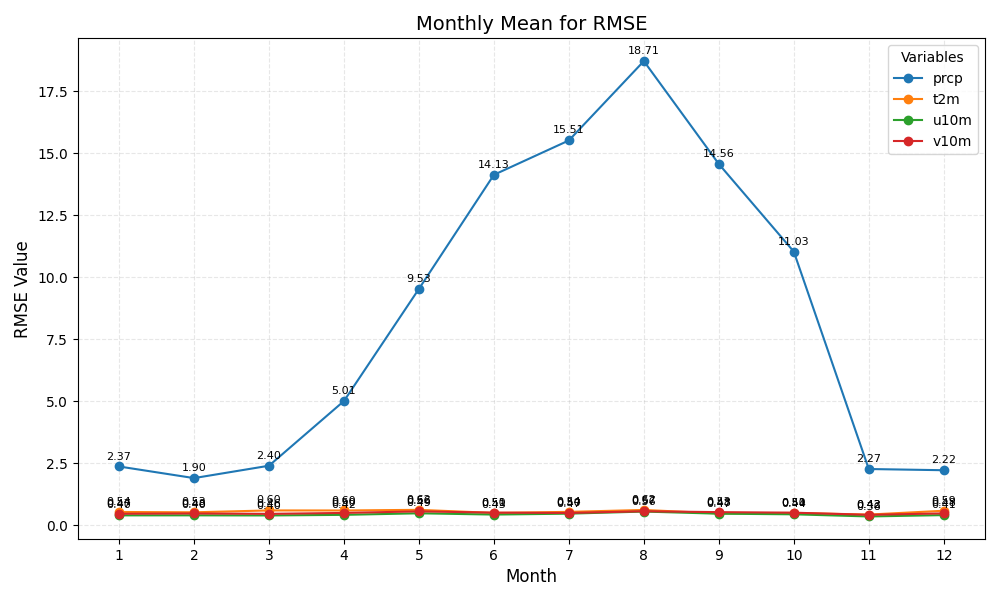

The table this chart was drawn from, first rows:
month	prcp	t2m	u10m	v10m
1	2.37	0.54	0.40	0.47
2	1.90	0.53	0.40	0.48
3	2.40	0.60	0.40	0.46
4	5.01	0.60	0.42	0.50
5	9.53	0.62	0.49	0.56
6	14.13	0.50	0.43	0.51
7	15.51	0.54	0.47	0.50
8	18.71	0.62	0.56	0.57
9	14.56	0.48	0.47	0.53
10	11.03	0.50	0.44	0.51
11	2.27	0.43	0.36	0.42
12	2.22	0.59	0.41	0.48
